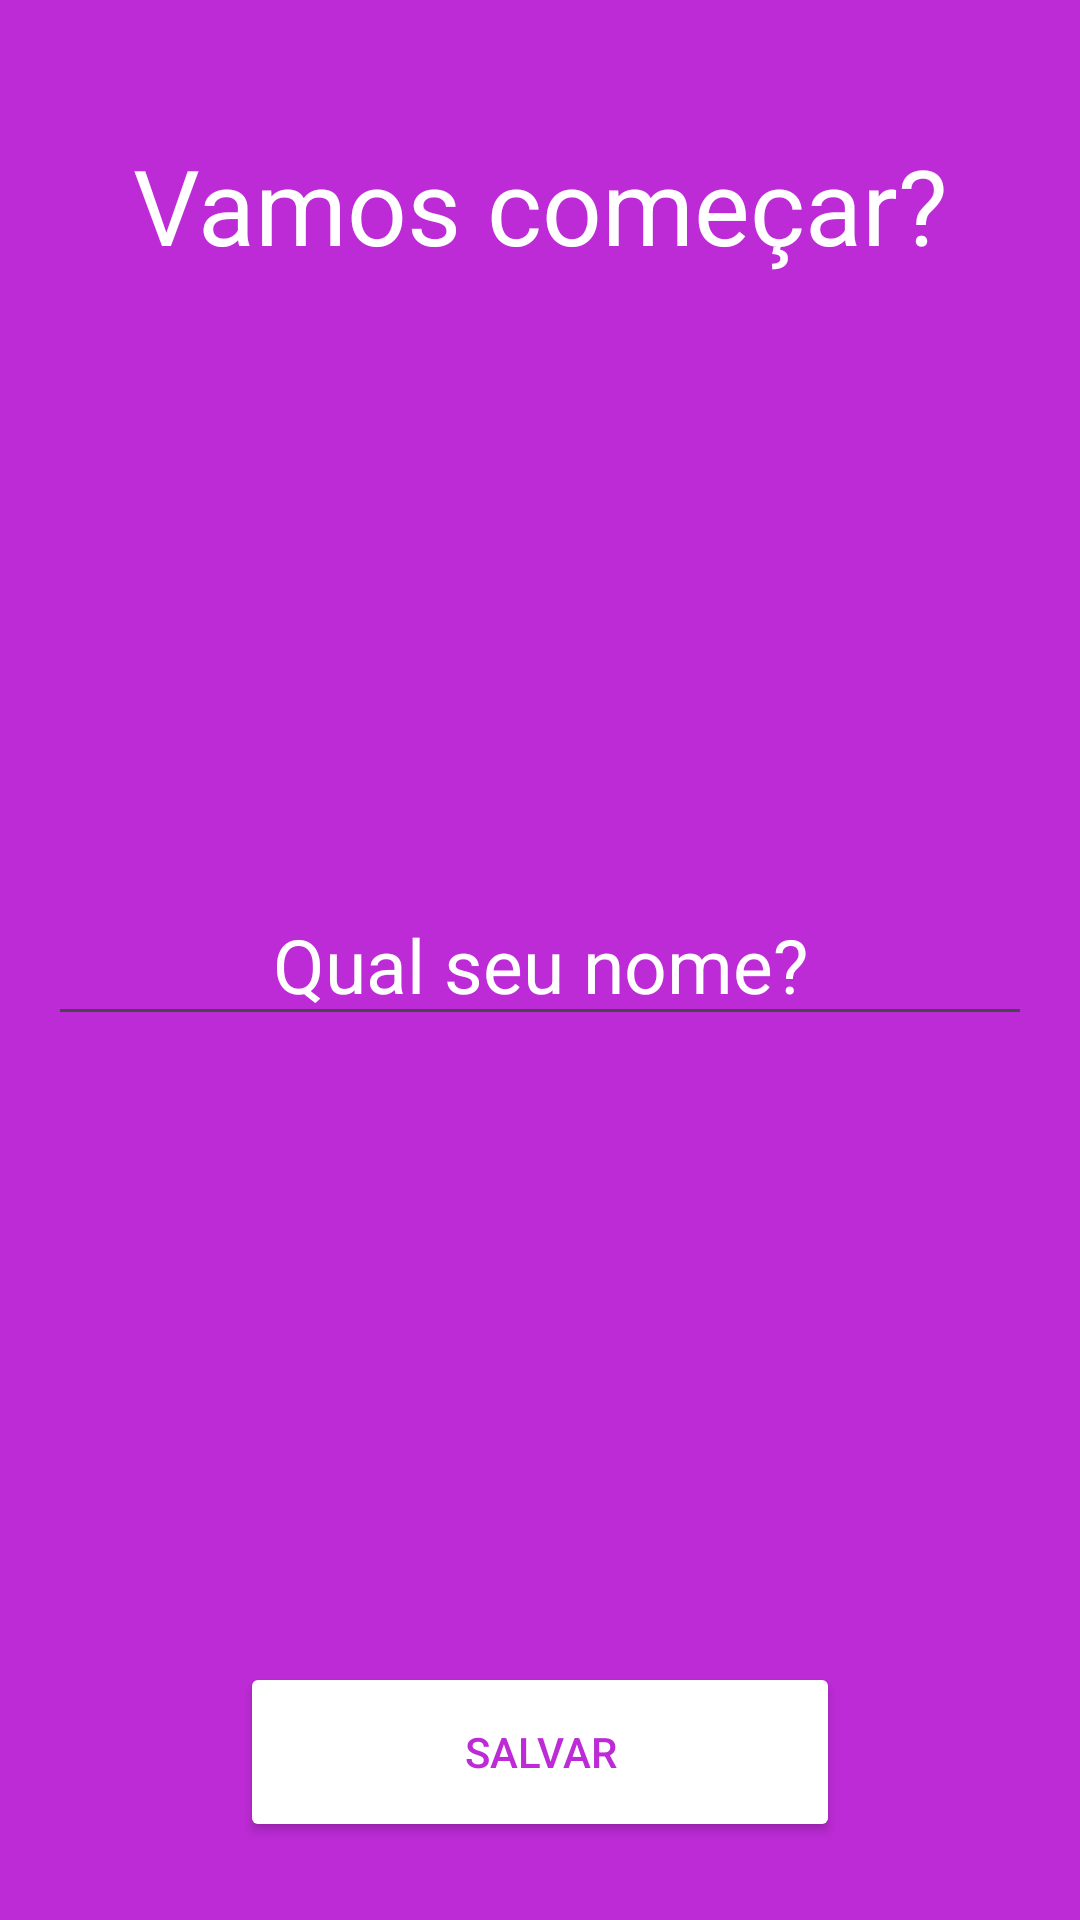

The Android layout XML behind this screen, and the referenced resources:
<!-- AndroidManifest.xml: application theme Theme.Frases -->
<!-- res/layout/activity_user.xml -->
<?xml version="1.0" encoding="utf-8"?>
<androidx.constraintlayout.widget.ConstraintLayout xmlns:android="http://schemas.android.com/apk/res/android"
    xmlns:app="http://schemas.android.com/apk/res-auto"
    xmlns:tools="http://schemas.android.com/tools"
    android:layout_width="match_parent"
    android:layout_height="match_parent"
    android:background="@color/purple"
    tools:context=".ui.UserActivity">

    <TextView
        android:layout_width="wrap_content"
        android:layout_height="wrap_content"
        app:layout_constraintStart_toStartOf="parent"
        app:layout_constraintEnd_toEndOf="parent"
        app:layout_constraintTop_toTopOf="parent"
        android:layout_marginTop="45dp"
        android:textSize="35sp"
        android:textColor="@color/white"
        android:text="@string/lets_start"/>

    <EditText
        android:id="@+id/edit_name"
        android:layout_width="match_parent"
        android:layout_height="wrap_content"
        android:hint="@string/what_is_your_name"
        android:textAlignment="center"
        android:textColorHint="@color/white"
        android:layout_margin="16dp"
        android:textSize="25sp"
        app:layout_constraintTop_toTopOf="parent"
        app:layout_constraintEnd_toEndOf="parent"
        app:layout_constraintStart_toStartOf="parent"
        app:layout_constraintBottom_toBottomOf="parent"
        android:autofillHints=""
        android:inputType="text" />

    <Button
        android:id="@+id/button"
        android:layout_width="200dp"
        android:layout_height="60dp"
        android:textColor="@color/purple"
        android:backgroundTint="@color/white"
        android:text="@string/save"
        android:textAllCaps="true"
        app:layout_constraintBottom_toBottomOf="parent"
        app:layout_constraintStart_toStartOf="parent"
        app:layout_constraintEnd_toEndOf="parent"
        android:layout_marginBottom="26dp"/>

</androidx.constraintlayout.widget.ConstraintLayout>
<!-- resources referenced by this layout -->
<resources>
  <color name="purple">#BD2BD6</color>
  <color name="white">#FFFFFFFF</color>
  <string name="lets_start">Vamos começar?</string>
  <string name="save">Salvar</string>
  <string name="what_is_your_name">Qual seu nome?</string>
  <style name="Theme.Frases" parent="Base.Theme.Frases" />
  <style name="Base.Theme.Frases" parent="Theme.Material3.DayNight.NoActionBar">
          
          
          <item name="colorPrimaryVariant">@color/purple</item>
      </style>
</resources>
